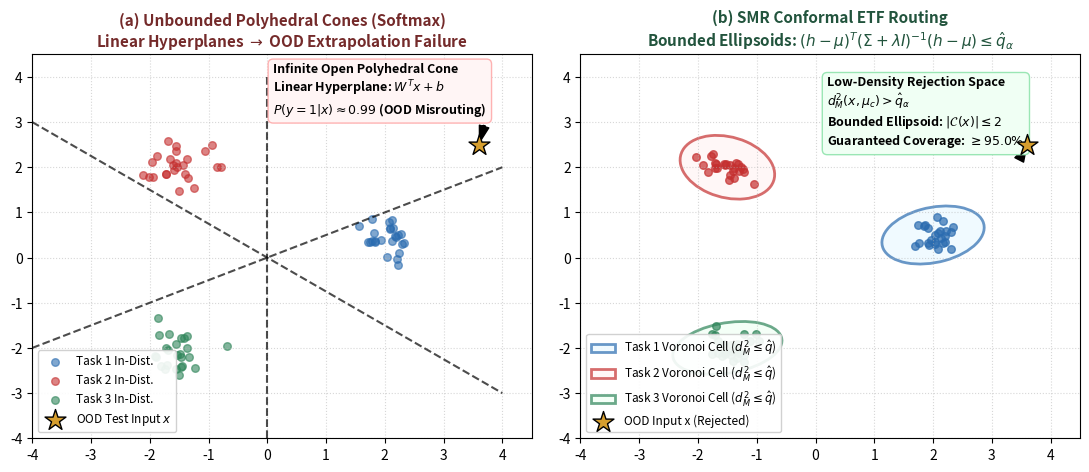

Recreate this plot in Python.
import matplotlib
matplotlib.use('Agg')
import matplotlib.pyplot as plt
import numpy as np
import os

fig, (ax1, ax2) = plt.subplots(1, 2, figsize=(11, 4.8), dpi=300)

# -------------------------------------------------------------
# Left Panel: Softmax Failure (Unbounded Polyhedral Cones)
# -------------------------------------------------------------
# Decision boundary lines through origin dividing into open cones
x_range = np.linspace(-4, 4, 200)
ax1.plot([-4, 4], [-2, 2], 'k--', lw=1.5, alpha=0.7)
ax1.plot([-4, 4], [3, -3], 'k--', lw=1.5, alpha=0.7)
ax1.plot([0, 0], [-4, 4], 'k--', lw=1.5, alpha=0.7)

# Class prototypes/clusters
c1 = np.array([2.0, 0.5])
c2 = np.array([-1.5, 2.0])
c3 = np.array([-1.5, -2.0])

ax1.scatter(c1[0] + np.random.normal(0, 0.3, 25), c1[1] + np.random.normal(0, 0.3, 25), color='#2b6cb0', alpha=0.6, s=30, label='Task 1 In-Dist.')
ax1.scatter(c2[0] + np.random.normal(0, 0.3, 25), c2[1] + np.random.normal(0, 0.3, 25), color='#c53030', alpha=0.6, s=30, label='Task 2 In-Dist.')
ax1.scatter(c3[0] + np.random.normal(0, 0.3, 25), c3[1] + np.random.normal(0, 0.3, 25), color='#2f855a', alpha=0.6, s=30, label='Task 3 In-Dist.')

# OOD point in infinite tail of cone
ood_point = np.array([3.6, 2.5])
ax1.scatter(ood_point[0], ood_point[1], color='#d69e2e', marker='*', s=250, edgecolor='black', zorder=5, label='OOD Test Input $x$')

# Annotations
ax1.annotate('Infinite Open Polyhedral Cone\nLinear Hyperplane: $W^T x + b$\n$P(y=1|x) \\approx 0.99$ (OOD Misrouting)', 
             xy=(ood_point[0], ood_point[1]), xytext=(0.1, 3.2),
             arrowprops=dict(facecolor='black', shrink=0.08, width=1.5, headwidth=7),
             fontsize=9, fontweight='bold', bbox=dict(boxstyle="round,pad=0.4", fc="#fff5f5", ec="#feb2b2"))

ax1.set_xlim(-4, 4.5)
ax1.set_ylim(-4, 4.5)
ax1.set_title("(a) Unbounded Polyhedral Cones (Softmax)\nLinear Hyperplanes $\\rightarrow$ OOD Extrapolation Failure", fontsize=11, fontweight='bold', color='#742a2a')
ax1.legend(loc='lower left', fontsize=8.5, framealpha=0.9)
ax1.grid(True, linestyle=':', alpha=0.5)

# -------------------------------------------------------------
# Right Panel: SMR Conformal ETF Routing (Compact Ellipsoidal Voronoi Cells)
# -------------------------------------------------------------
from matplotlib.patches import Ellipse

# Plot closed compact ellipses around prototypes
e1 = Ellipse(c1, width=1.8, height=1.2, angle=20, edgecolor='#2b6cb0', facecolor='#ebf8ff', lw=2, alpha=0.7, label=r'Task 1 Voronoi Cell ($d_M^2 \leq \hat{q}$)')
e2 = Ellipse(c2, width=1.7, height=1.3, angle=-30, edgecolor='#c53030', facecolor='#fff5f5', lw=2, alpha=0.7, label=r'Task 2 Voronoi Cell ($d_M^2 \leq \hat{q}$)')
e3 = Ellipse(c3, width=1.9, height=1.1, angle=15, edgecolor='#2f855a', facecolor='#f0fff4', lw=2, alpha=0.7, label=r'Task 3 Voronoi Cell ($d_M^2 \leq \hat{q}$)')

ax2.add_patch(e1)
ax2.add_patch(e2)
ax2.add_patch(e3)

# Scatter points inside
ax2.scatter(c1[0] + np.random.normal(0, 0.2, 25), c1[1] + np.random.normal(0, 0.2, 25), color='#2b6cb0', alpha=0.7, s=30)
ax2.scatter(c2[0] + np.random.normal(0, 0.2, 25), c2[1] + np.random.normal(0, 0.2, 25), color='#c53030', alpha=0.7, s=30)
ax2.scatter(c3[0] + np.random.normal(0, 0.2, 25), c3[1] + np.random.normal(0, 0.2, 25), color='#2f855a', alpha=0.7, s=30)

# OOD point in rejection space
ax2.scatter(ood_point[0], ood_point[1], color='#d69e2e', marker='*', s=250, edgecolor='black', zorder=5, label='OOD Input x (Rejected)')

ax2.annotate('Low-Density Rejection Space\n$d_M^2(x, \\mu_c) > \\hat{q}_{\\alpha}$\nBounded Ellipsoid: $|\\mathcal{C}(x)| \\leq 2$\nGuaranteed Coverage: $\\geq 95.0\\%$', 
             xy=(ood_point[0], ood_point[1]), xytext=(0.2, 2.5),
             arrowprops=dict(facecolor='black', shrink=0.08, width=1.5, headwidth=7),
             fontsize=9, fontweight='bold', bbox=dict(boxstyle="round,pad=0.4", fc="#f0fff4", ec="#9ae6b4"))

ax2.set_xlim(-4, 4.5)
ax2.set_ylim(-4, 4.5)
ax2.set_title(r"(b) SMR Conformal ETF Routing" + "\n" + r"Bounded Ellipsoids: $(h-\mu)^T (\Sigma+\lambda I)^{-1}(h-\mu) \leq \hat{q}_\alpha$", fontsize=11, fontweight='bold', color='#22543d')
ax2.legend(loc='lower left', fontsize=8.5, framealpha=0.9)
ax2.grid(True, linestyle=':', alpha=0.5)

plt.tight_layout()
os.makedirs("manuscript/figures", exist_ok=True)
plt.savefig("manuscript/figures/fig2_cones_vs_voronoi.pdf", bbox_inches='tight', dpi=300)
plt.savefig("manuscript/figures/fig2_cones_vs_voronoi.png", bbox_inches='tight', dpi=300)
plt.close()

print("Generated Figure 2: Polyhedral Cones vs Compact Voronoi Cells successfully!")
